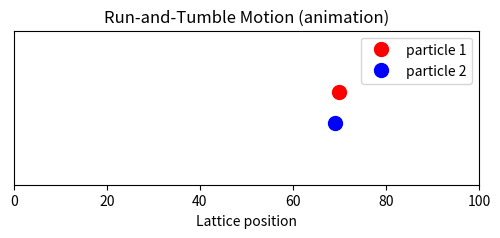

Reproduce this figure in Python. (Note: this script raises an exception after producing the figure.)
#!/usr/bin/env python3


import numpy as np
import matplotlib.pyplot as plt
from matplotlib import animation
import os

# ---------- Core Gillespie simulation ----------
def simulate_two_run_tumble(L=1000, gamma=1.0, omega=0.01, t_max=150.0, seed=None):
    rng = np.random.default_rng(seed)
    p = rng.choice(np.arange(L), size=2, replace=False)
    if p[0] > p[1]:
        p = p[::-1]
    x_real = p.astype(float)
    v = rng.choice([1, -1], size=2)
    t = 0.0

    times = [0.0]
    pos1 = [x_real[0]]
    pos2 = [x_real[1]]
    vel1 = [v[0]]
    vel2 = [v[1]]

    while t < t_max:
        site0 = int(round(x_real[0])) % L
        site1 = int(round(x_real[1])) % L
        target0 = (site0 + v[0]) % L
        target1 = (site1 + v[1]) % L

        hop0_allowed = (target0 != site1)
        hop1_allowed = (target1 != site0)

        r_hop0 = gamma if hop0_allowed else 0.0
        r_hop1 = gamma if hop1_allowed else 0.0
        r_tumble0 = omega
        r_tumble1 = omega

        rates = np.array([r_hop0, r_hop1, r_tumble0, r_tumble1])
        R = rates.sum()
        if R <= 0:
            break

        dt = -np.log(rng.random()) / R
        t += dt
        event = np.searchsorted(np.cumsum(rates), rng.random() * R)

        if event == 0: x_real[0] += v[0]
        elif event == 1: x_real[1] += v[1]
        elif event == 2: v[0] *= -1
        elif event == 3: v[1] *= -1

        times.append(t)
        pos1.append(x_real[0])
        pos2.append(x_real[1])
        vel1.append(v[0])
        vel2.append(v[1])

    return np.array(times), np.array(pos1), np.array(pos2), np.array(vel1), np.array(vel2), L

# ---------- Space-time plot ----------
def make_two_particle_spacetime_plot(times, x1, x2, L, savepath):
    """
    Space-time plot for two particles with periodic boundaries.
    Removes horizontal wrap lines when particles cross the boundary.
    """
    fig, ax = plt.subplots(figsize=(5, 8))
    y = times

    # Function to handle wrap breaks
    def clean_wraps(x, L):
        x_mod = np.mod(x, L)
        x_plot = x_mod.astype(float)
        y_plot = y.astype(float)
        jumps = np.abs(np.diff(x_mod))
        bad = np.where(jumps > L / 2)[0]
        for j in bad[::-1]:
            x_plot = np.insert(x_plot, j + 1, np.nan)
            y_plot = np.insert(y_plot, j + 1, np.nan)
        return x_plot, y_plot

    # Cleaned positions
    x1_plot, y1_plot = clean_wraps(x1, L)
    x2_plot, y2_plot = clean_wraps(x2, L)

    # Plot
    ax.plot(x1_plot, y1_plot, '-', lw=1.5, label='particle 1')
    ax.plot(x2_plot, y2_plot, '--', lw=1.5, label='particle 2')

    ax.set_xlim(0, L)
    ax.set_ylim(times.max(), 0)
    ax.set_xlabel('Position (mod L)')
    ax.set_ylabel('Time (downward)')
    ax.set_title('Space-time plot')
    ax.invert_yaxis()
    ax.legend()
    ax.grid(alpha=0.2)
    plt.tight_layout()
    plt.savefig(savepath, dpi=300)
    plt.close(fig)
    print(f"Saved {savepath}")

# ---------- Animation ----------
def make_animation(times, x1, x2, L, savepath, fps=30):
    # interpolate positions to fixed time grid for smooth animation
    n_frames = 300
    t_grid = np.linspace(0, times[-1], n_frames)
    x1i = np.interp(t_grid, times, x1)
    x2i = np.interp(t_grid, times, x2)

    fig, ax = plt.subplots(figsize=(6,2))
    ax.set_xlim(0, L)
    ax.set_ylim(-1, 1)
    ax.set_yticks([])
    ax.set_xlabel('Lattice position')
    ax.set_title('Run-and-Tumble Motion (animation)')

    p1, = ax.plot([], [], 'ro', markersize=10, label='particle 1')
    p2, = ax.plot([], [], 'bo', markersize=10, label='particle 2')
    ax.legend()

    def init():
        p1.set_data([], [])
        p2.set_data([], [])
        return p1, p2

    def update(i):
        p1.set_data([x1i[i] % L], [0.2])
        p2.set_data([x2i[i] % L], [-0.2])
        return p1, p2

    anim = animation.FuncAnimation(fig, update, init_func=init,
                                   frames=n_frames, interval=1000/fps, blit=True)

    if savepath.endswith(".gif"):
        anim.save(savepath, writer='pillow', fps=fps)
    else:
        anim.save(savepath, writer='ffmpeg', fps=fps)
    plt.close(fig)
    print(f"Saved animation to {savepath}")

# ---------- Parameter sweep ----------
def parameter_sweep():
    L = 100
    gamma = 1.0
    t_max = 300
    seed = 42
    outdir = "outputs"
    os.makedirs(outdir, exist_ok=True)

    omega_values = [0.001, 0.05, 0.1, 0.5, 1000]
    for omega in omega_values:
        print(f"Running ω={omega} ...")
        times, x1, x2, v1, v2, L = simulate_two_run_tumble(
            L=L, gamma=gamma, omega=omega, t_max=t_max, seed=seed)
        make_two_particle_spacetime_plot(times, x1, x2, L, savepath=f"{outdir}/spacetime_omega{omega:.3f}.png")
        make_animation(times, x1, x2, L, savepath=f"{outdir}/animation_omega{omega:.3f}.mp4")

if __name__ == "__main__":
    parameter_sweep()
